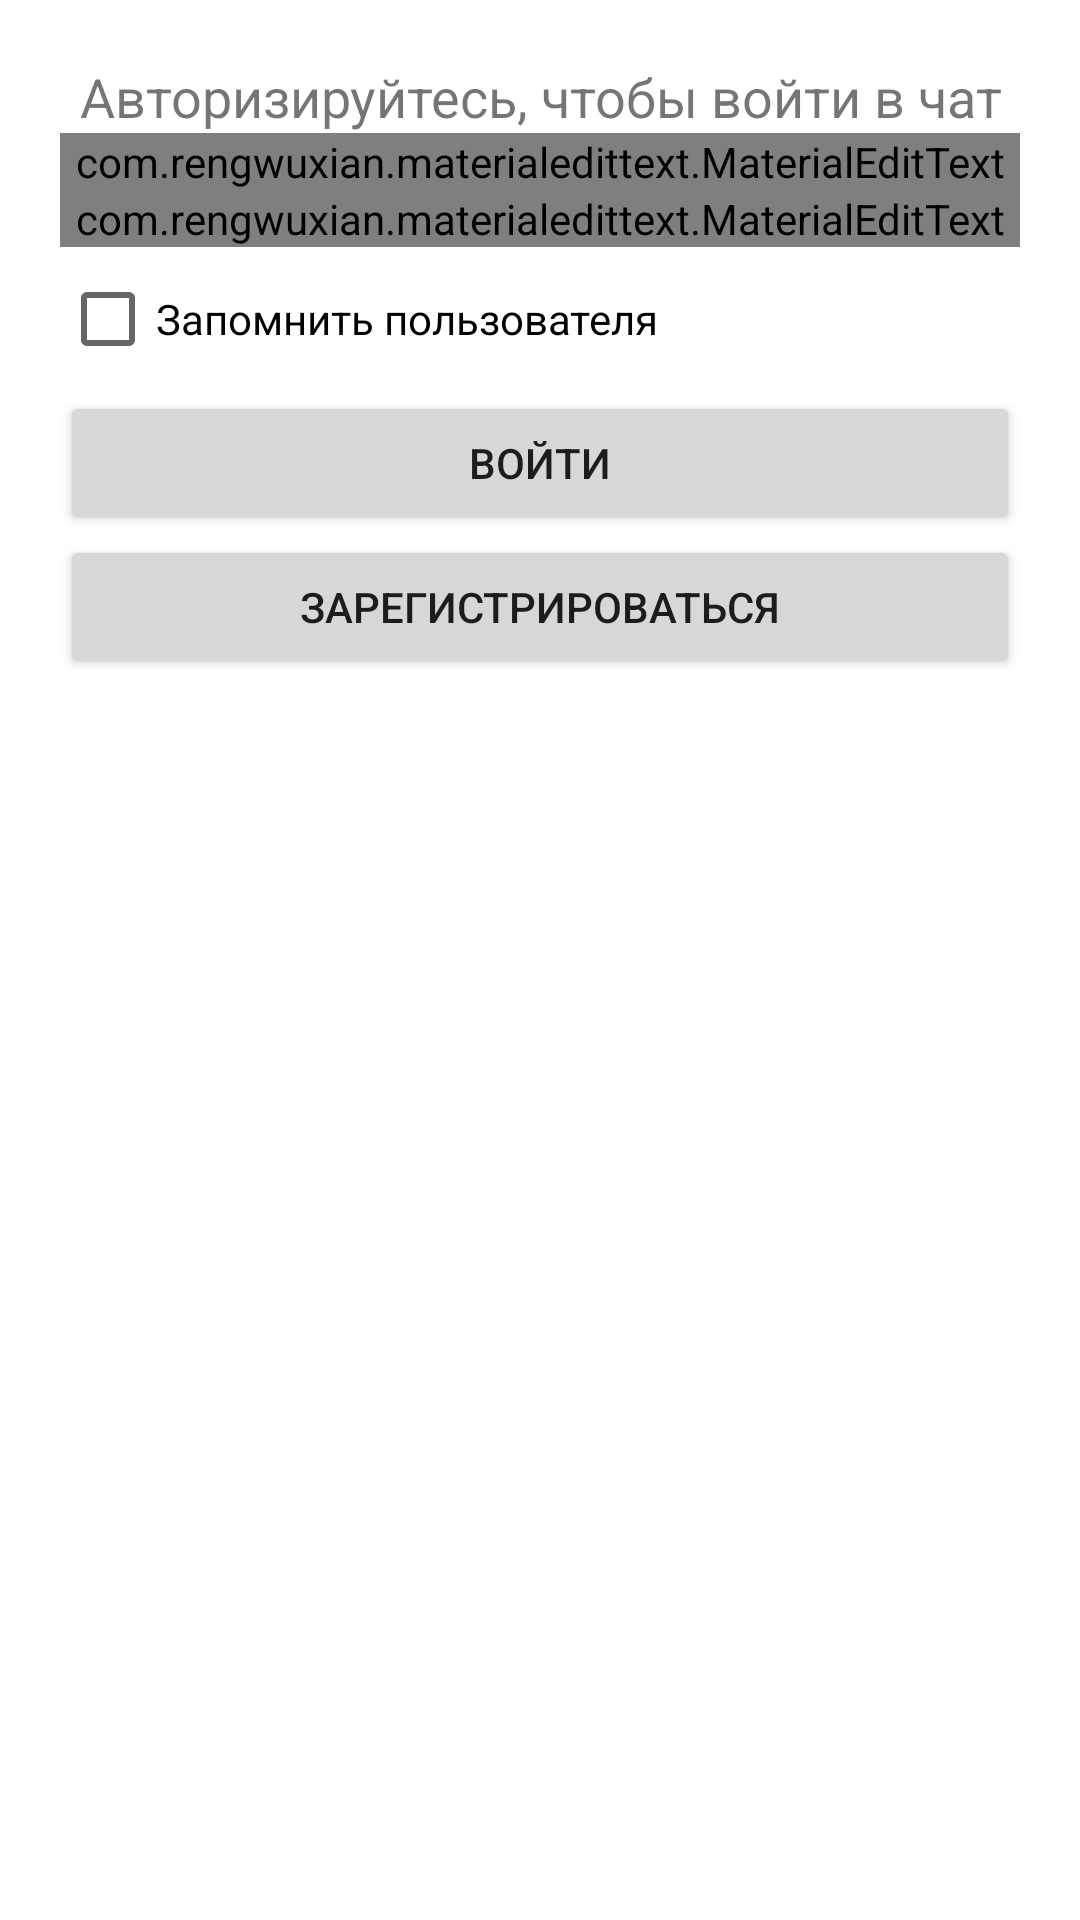

Layout XML and referenced resources for this Android screen:
<!-- AndroidManifest.xml: application theme Theme.ChatBC -->
<!-- res/layout/activity_main.xml -->
<?xml version="1.0" encoding="utf-8"?>
<RelativeLayout xmlns:android="http://schemas.android.com/apk/res/android"
    xmlns:app="http://schemas.android.com/apk/res-auto"
    xmlns:tools="http://schemas.android.com/tools"
    android:id="@+id/main_layout"
    android:layout_width="match_parent"
    android:layout_height="match_parent"
    tools:context=".MainActivity">


    <LinearLayout
        android:id="@+id/chat_VerLayout"
        android:layout_width="match_parent"
        android:layout_height="match_parent"
        android:layout_marginLeft="10dp"
        android:layout_marginRight="10dp"
        android:orientation="vertical"
        android:visibility="invisible"
        tools:visibility="visible">

        <LinearLayout
            android:layout_width="match_parent"
            android:layout_height="wrap_content"
            android:orientation="horizontal">

            <Button
                android:id="@+id/friends_button"
                android:layout_width="wrap_content"
                android:layout_height="wrap_content"
                android:layout_weight="1"
                android:text="Друзья" />

            <Button
                android:id="@+id/dialogs_button"
                android:layout_width="wrap_content"
                android:layout_height="wrap_content"
                android:layout_weight="1"
                android:text="Диалоги" />

            <Button
                android:id="@+id/exit_button"
                android:layout_width="wrap_content"
                android:layout_height="wrap_content"
                android:layout_weight="1"
                android:text="Выйти" />
        </LinearLayout>

        <FrameLayout
            android:layout_width="match_parent"
            android:layout_height="match_parent">

            <ListView
                android:id="@+id/list_of_dialogs"
                android:layout_width="match_parent"
                android:layout_height="match_parent"
                android:transcriptMode="alwaysScroll"
                android:visibility="visible"
                tools:visibility="invisible" />

            <LinearLayout
                android:id="@+id/friends_VerLayout"
                android:layout_width="match_parent"
                android:layout_height="match_parent"
                android:orientation="vertical"
                android:visibility="invisible"
                tools:visibility="visible">

                <LinearLayout
                    android:layout_width="match_parent"
                    android:layout_height="wrap_content"
                    android:orientation="horizontal">

                    <Button
                        android:id="@+id/only_my_friends_button"
                        android:layout_width="wrap_content"
                        android:layout_height="wrap_content"
                        android:layout_weight="1"
                        android:text="Мои друзья" />

                    <Button
                        android:id="@+id/all_users_button"
                        android:layout_width="wrap_content"
                        android:layout_height="wrap_content"
                        android:layout_weight="1"
                        android:text="Все пользователи" />

                </LinearLayout>

                <FrameLayout
                    android:layout_width="match_parent"
                    android:layout_height="match_parent">

                    <ListView
                        android:id="@+id/list_of_all_users"
                        android:layout_width="match_parent"
                        android:layout_height="match_parent"
                        android:visibility="invisible" />

                    <ListView
                        android:id="@+id/list_of_friends"
                        android:layout_width="match_parent"
                        android:layout_height="match_parent"
                        android:stackFromBottom="false"
                        android:transcriptMode="alwaysScroll"
                        android:visibility="visible" />
                </FrameLayout>

            </LinearLayout>

        </FrameLayout>

    </LinearLayout>

    <LinearLayout
        android:id="@+id/register_VerLayout"
        android:layout_width="match_parent"
        android:layout_height="match_parent"
        android:layout_marginStart="20dp"
        android:layout_marginTop="20dp"
        android:layout_marginEnd="20dp"
        android:layout_marginBottom="20dp"
        android:orientation="vertical"
        android:visibility="invisible"
        tools:visibility="invisible">

        <TextView
            android:id="@+id/textView2"
            android:layout_width="match_parent"
            android:layout_height="wrap_content"
            android:text="Введите данные" />

        <com.rengwuxian.materialedittext.MaterialEditText
            android:id="@+id/emailField_Register"
            android:layout_width="match_parent"
            android:layout_height="wrap_content"
            android:hint="Введите Email"
            android:inputType="textEmailAddress"

            app:met_baseColor="#0056d3"
            app:met_errorColor="#ddaa00"
            app:met_floatingLabel="highlight"
            app:met_primaryColor="#982360"
            app:met_singleLineEllipsis="true" />

        <com.rengwuxian.materialedittext.MaterialEditText
            android:id="@+id/passwordField_Register"
            android:layout_width="match_parent"
            android:layout_height="wrap_content"
            android:hint="Введите пароль"
            android:inputType="textPassword"

            app:met_baseColor="#0056d3"
            app:met_errorColor="#ddaa00"
            app:met_floatingLabel="highlight"
            app:met_primaryColor="#982360"
            app:met_singleLineEllipsis="true" />

        <com.rengwuxian.materialedittext.MaterialEditText
            android:id="@+id/passwordToo_Field_Register"
            android:layout_width="match_parent"
            android:layout_height="wrap_content"
            android:hint="Подтвердите пароль"
            android:inputType="textPassword"

            app:met_baseColor="#0056d3"
            app:met_errorColor="#ddaa00"
            app:met_floatingLabel="highlight"
            app:met_primaryColor="#982360"
            app:met_singleLineEllipsis="true" />

        <com.rengwuxian.materialedittext.MaterialEditText
            android:id="@+id/userNameField_Register"
            android:layout_width="match_parent"
            android:layout_height="wrap_content"
            android:hint="Введите имя"

            android:inputType="text"
            app:met_baseColor="#0056d3"
            app:met_errorColor="#ddaa00"
            app:met_floatingLabel="highlight"
            app:met_primaryColor="#982360"
            app:met_singleLineEllipsis="true" />

        <LinearLayout
            android:layout_width="match_parent"
            android:layout_height="match_parent"
            android:orientation="horizontal">

            <Button
                android:id="@+id/register_buttonInReg"
                android:layout_width="wrap_content"
                android:layout_height="wrap_content"
                android:layout_weight="1"
                android:text="Добавить" />

            <Button
                android:id="@+id/cancel_button"
                android:layout_width="wrap_content"
                android:layout_height="wrap_content"
                android:layout_weight="1"
                android:text="Назад" />

        </LinearLayout>

    </LinearLayout>

    <LinearLayout
        android:id="@+id/signIn_VerLayout"
        android:layout_width="match_parent"
        android:layout_height="match_parent"
        android:layout_marginStart="20dp"
        android:layout_marginTop="20dp"
        android:layout_marginEnd="20dp"
        android:layout_marginBottom="20dp"
        android:orientation="vertical"
        android:visibility="visible"
        tools:visibility="invisible">

        <TextView
            android:id="@+id/textView"
            android:layout_width="match_parent"
            android:layout_height="wrap_content"
            android:text="Авторизируйтесь, чтобы войти в чат"
            android:textAlignment="center"
            android:textSize="18sp" />

        <com.rengwuxian.materialedittext.MaterialEditText
            android:id="@+id/emailField_SignIn"
            android:layout_width="match_parent"
            android:layout_height="wrap_content"
            android:hint="Введите Email"
            android:inputType="textEmailAddress"

            app:met_baseColor="#0056d3"
            app:met_errorColor="#ddaa00"
            app:met_floatingLabel="highlight"
            app:met_primaryColor="#982360"
            app:met_singleLineEllipsis="true" />

        <com.rengwuxian.materialedittext.MaterialEditText
            android:id="@+id/passwordField_SignIn"
            android:layout_width="match_parent"
            android:layout_height="wrap_content"
            android:hint="Введите пароль"
            android:inputType="textPassword"

            app:met_baseColor="#0056d3"
            app:met_errorColor="#ddaa00"
            app:met_floatingLabel="highlight"
            app:met_primaryColor="#982360"
            app:met_singleLineEllipsis="true" />

        <CheckBox
            android:id="@+id/signIn_checkBox"
            android:layout_width="match_parent"
            android:layout_height="wrap_content"
            android:text="Запомнить пользователя" />

        <Button
            android:id="@+id/signIn_button"
            android:layout_width="match_parent"
            android:layout_height="wrap_content"
            android:text="Войти" />

        <Button
            android:id="@+id/register_button"
            android:layout_width="match_parent"
            android:layout_height="wrap_content"
            android:text="Зарегистрироваться" />
    </LinearLayout>

    <LinearLayout
        android:id="@+id/messages_Layout"
        android:layout_width="match_parent"
        android:layout_height="match_parent"
        android:orientation="vertical"
        android:paddingLeft="10dp"
        android:paddingRight="10dp"
        android:scrollbarStyle="outsideOverlay"
        android:visibility="invisible"
        tools:visibility="invisible">

        <ListView
            android:id="@+id/list_of_messages"
            style="@style/Widget.AppCompat.Light.ListView.DropDown"
            android:layout_width="match_parent"
            android:layout_height="0dp"
            android:layout_weight="1"
            android:stackFromBottom="true"
            android:transcriptMode="alwaysScroll" />

        <LinearLayout
            android:layout_width="match_parent"
            android:layout_height="wrap_content"
            android:orientation="horizontal">

            <ImageButton
                android:id="@+id/emoji_Button"
                android:layout_width="wrap_content"
                android:layout_height="match_parent"
                android:src="@drawable/smiley"
                app:srcCompat="@drawable/smiley" />

            <hani.momanii.supernova_emoji_library.Helper.EmojiconEditText
                android:id="@+id/textField"
                android:layout_width="0dp"
                android:layout_height="match_parent"
                android:layout_weight="1" />

            <ImageButton
                android:id="@+id/sendButton"
                android:layout_width="wrap_content"
                android:layout_height="match_parent"
                android:src="@android:drawable/ic_menu_send"
                app:srcCompat="@android:drawable/ic_menu_send" />
        </LinearLayout>
    </LinearLayout>

</RelativeLayout>
<!-- resources referenced by this layout -->
<resources>
  <style name="Theme.ChatBC" parent="Theme.MaterialComponents.DayNight.NoActionBar">
          
          <item name="colorPrimary">@color/purple_500</item>
          <item name="colorPrimaryVariant">@color/purple_700</item>
          <item name="colorOnPrimary">@color/white</item>
          
          <item name="colorSecondary">@color/teal_200</item>
          <item name="colorSecondaryVariant">@color/teal_700</item>
          <item name="colorOnSecondary">@color/black</item>
          
          <item name="android:statusBarColor" tools:targetApi="l">?attr/colorPrimaryVariant</item>
          
      </style>
  <!-- not gathered from this repository: default colours our renderer supplied (Android Studio template values) -->
  <color name="purple_500">#FF6200EE</color>
  <color name="purple_700">#FF3700B3</color>
  <color name="teal_200">#FF03DAC5</color>
  <color name="teal_700">#FF018786</color>
  <color name="black">#FF000000</color>
  <color name="white">#FFFFFFFF</color>
</resources>
